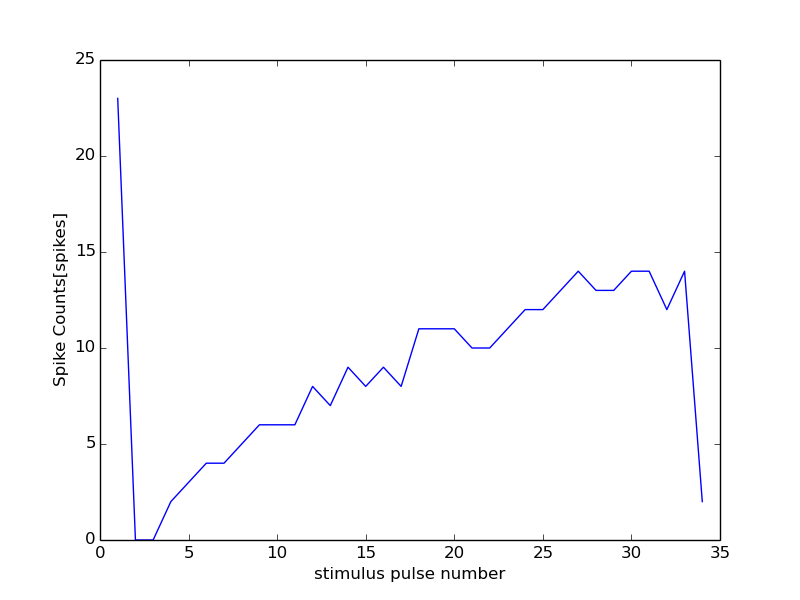

Data behind this chart, as committed beside it:
28000, 13500
0, 0
1, 23
2, 0
3, 0
4, 2
5, 3
6, 4
7, 4
8, 5
9, 6
10, 6
11, 6
12, 8
13, 7
14, 9
15, 8
16, 9
17, 8
18, 11
19, 11
20, 11
21, 10
22, 10
23, 11
24, 12
25, 12
26, 13
27, 14
28, 13
29, 13
30, 14
31, 14
32, 12
33, 14
34, 2
